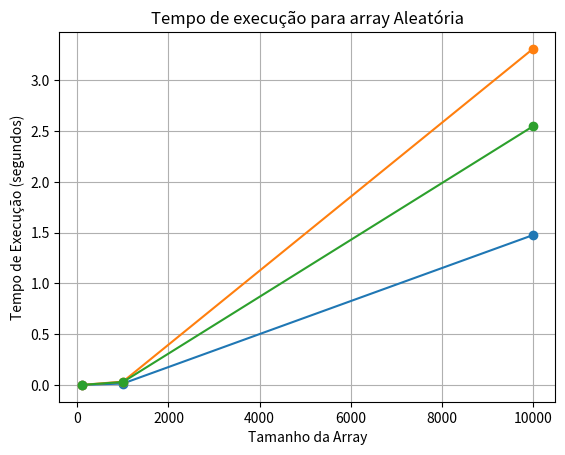

Here is the Python script that generated this plot:
import time
import random
import matplotlib.pyplot as plt

def bubbleSort(v):
    for i in range(len(v) - 1):
        for j in range(0,len(v)-1-i):
            if(v[j] > v[j+1]):
                aux = v[j]
                v[j] = v[j+1]
                v[j+1] = aux

def measure_execution_time(array):
    start_time = time.time()
    bubbleSort(array)
    end_time = time.time()
    return end_time - start_time

def plot_execution_times(sizes, times, title):
    plt.plot(sizes, times, marker='o')
    plt.title(title)
    plt.xlabel('Tamanho da Array')
    plt.ylabel('Tempo de Execução (segundos)')
    plt.grid(True)
    plt.show()

sizes = [100, 1000, 10000]
execution_times = {'Crescente': [], 'Decrescente': [], 'Aleatória': []}

for size in sizes:
    ascending_array = list(range(size))
    descending_array = list(range(size, 0, -1))
    random_array = random.sample(range(size * 10), size)

    execution_times['Crescente'].append(measure_execution_time(ascending_array))
    execution_times['Decrescente'].append(measure_execution_time(descending_array))
    execution_times['Aleatória'].append(measure_execution_time(random_array))

for order, times in execution_times.items():
    plot_execution_times(sizes, times, f'Tempo de execução para array {order}')